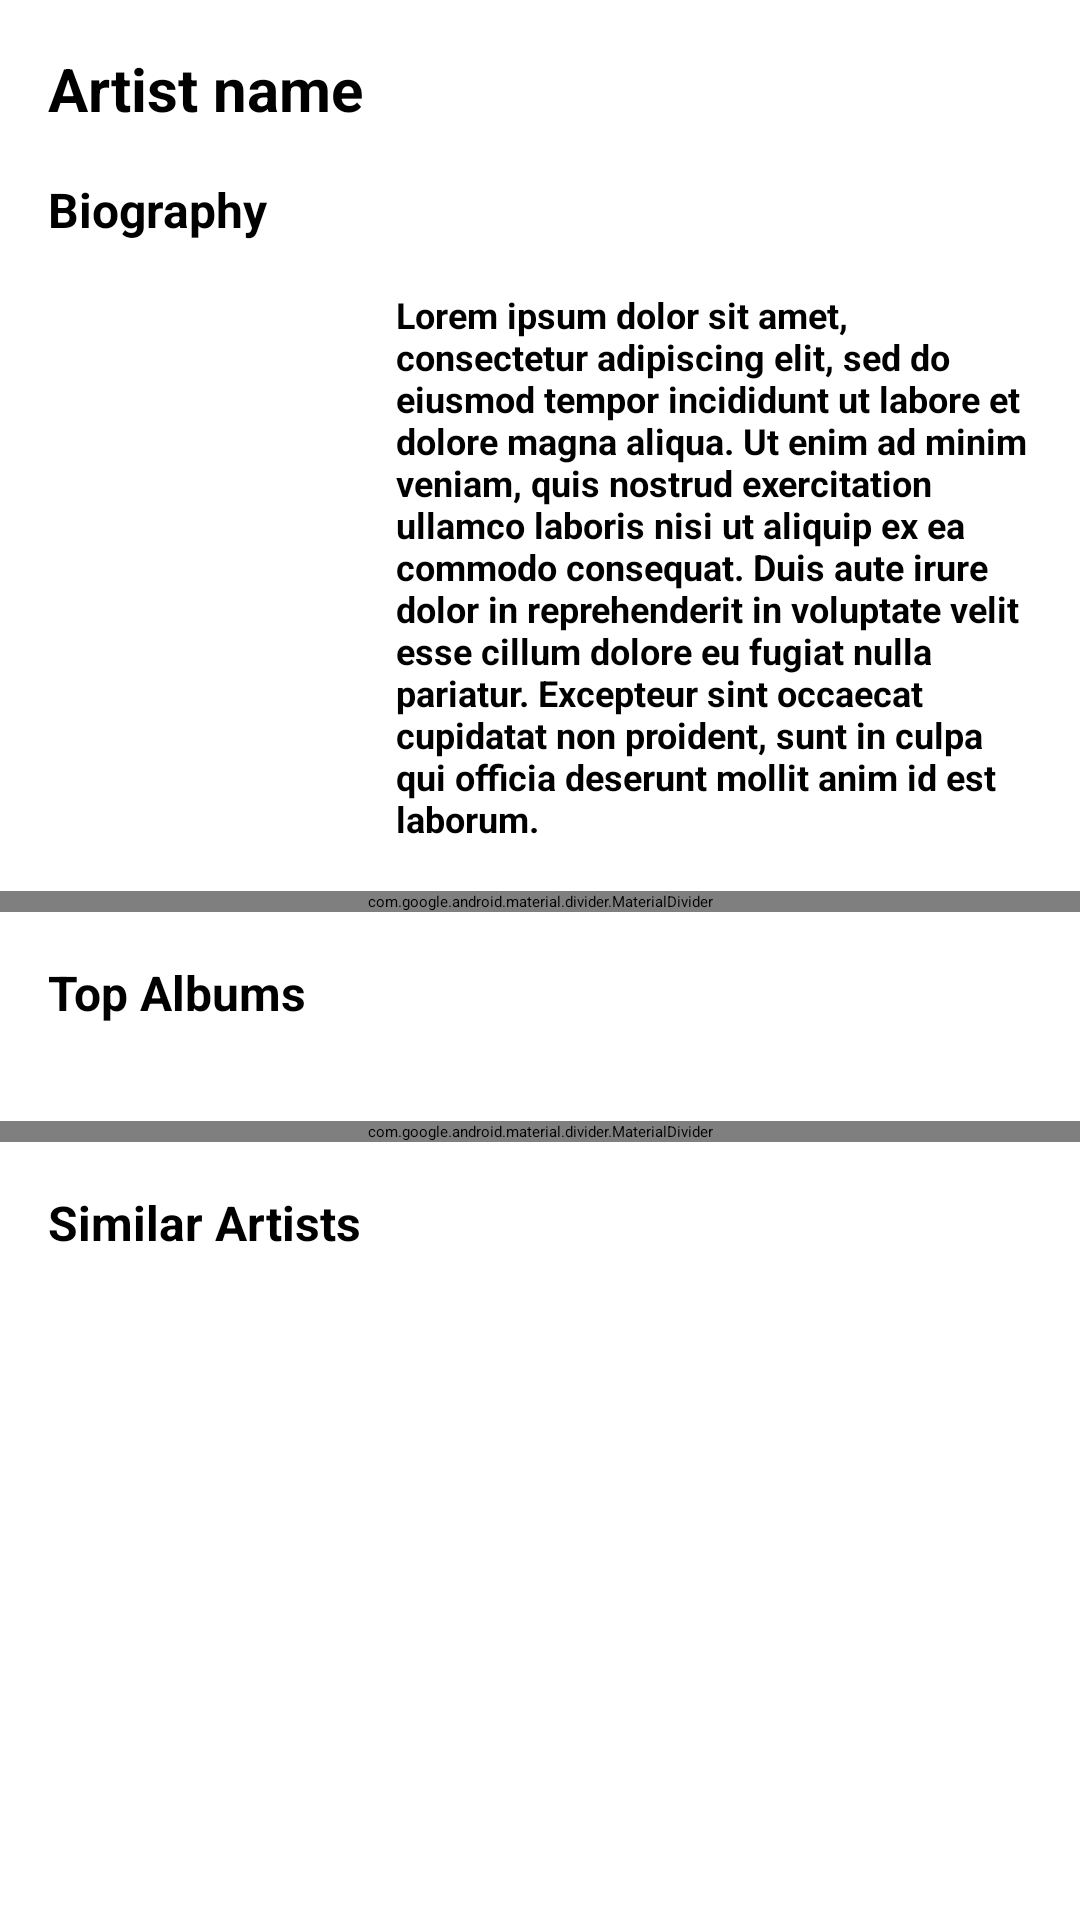

Reconstruct the res/layout file that produces this screen, plus the resources it refers to.
<!-- AndroidManifest.xml: application theme Theme.MusicApp -->
<!-- res/layout/activity_artist_details.xml -->
<?xml version="1.0" encoding="utf-8"?>
<ScrollView xmlns:android="http://schemas.android.com/apk/res/android"
    xmlns:app="http://schemas.android.com/apk/res-auto"
    xmlns:tools="http://schemas.android.com/tools"
    android:layout_width="match_parent"
    android:layout_height="match_parent"
    tools:context=".main.artist.model.details.ArtistDetailsActivity">

    <androidx.constraintlayout.widget.ConstraintLayout
        android:layout_width="match_parent"
        android:layout_height="match_parent">

        <TextView
            android:id="@+id/artistNameTextView"
            android:layout_width="wrap_content"
            android:layout_height="wrap_content"
            android:layout_marginStart="16dp"
            android:layout_marginTop="16dp"
            android:text="Artist name"
            android:textSize="20sp"
            android:textStyle="bold"
            app:layout_constraintStart_toStartOf="parent"
            app:layout_constraintTop_toTopOf="parent" />

        <TextView
            android:id="@+id/titleBiographyTextView"
            android:layout_width="wrap_content"
            android:layout_height="wrap_content"
            android:layout_marginStart="16dp"
            android:layout_marginTop="16dp"
            android:text="Biography"
            android:textSize="16sp"
            android:textStyle="bold"
            app:layout_constraintStart_toStartOf="parent"
            app:layout_constraintTop_toBottomOf="@+id/artistNameTextView" />

        <ImageView
            android:id="@+id/artistImageView"
            android:layout_width="100dp"
            android:layout_height="100dp"
            android:layout_marginStart="16dp"
            android:layout_marginTop="16dp"
            android:scaleType="centerCrop"
            app:layout_constraintStart_toStartOf="parent"
            app:layout_constraintTop_toBottomOf="@+id/titleBiographyTextView" />

        <TextView
            android:id="@+id/biographyContentTextView"
            android:layout_width="0dp"
            android:layout_height="wrap_content"
            android:layout_marginStart="16dp"
            android:layout_marginEnd="16dp"
            android:inputType="textMultiLine"
            android:scrollHorizontally="false"
            android:singleLine="false"
            android:text="@string/placeholder_text"
            android:textSize="12sp"
            android:textStyle="bold"
            app:layout_constraintEnd_toEndOf="parent"
            app:layout_constraintStart_toEndOf="@+id/artistImageView"
            app:layout_constraintTop_toTopOf="@+id/artistImageView" />

        <com.google.android.material.divider.MaterialDivider
            android:id="@+id/materialDividerFirst"
            android:layout_width="match_parent"
            android:layout_height="wrap_content"
            android:layout_marginTop="16dp"
            app:dividerInsetEnd="16dp"
            app:dividerInsetStart="16dp"
            app:layout_constraintTop_toBottomOf="@+id/biographyContentTextView" />

        <TextView
            android:id="@+id/titleTopAlbumsTextView"
            android:layout_width="wrap_content"
            android:layout_height="wrap_content"
            android:layout_marginStart="16dp"
            android:layout_marginTop="16dp"
            android:text="Top Albums"
            android:textSize="16sp"
            android:textStyle="bold"
            app:layout_constraintStart_toStartOf="parent"
            app:layout_constraintTop_toBottomOf="@+id/materialDividerFirst" />

        <androidx.recyclerview.widget.RecyclerView
            android:id="@+id/topAlbumsRecycleView"
            android:layout_width="match_parent"
            android:layout_height="wrap_content"
            android:layout_marginStart="6dp"
            android:layout_marginTop="16dp"
            android:layout_marginEnd="6dp"
            app:layout_constraintEnd_toEndOf="parent"
            app:layout_constraintStart_toStartOf="parent"
            app:layout_constraintTop_toBottomOf="@+id/titleTopAlbumsTextView" />

        <com.google.android.material.divider.MaterialDivider
            android:id="@+id/materialDividerSecond"
            android:layout_width="match_parent"
            android:layout_height="wrap_content"
            android:layout_marginTop="16dp"
            app:dividerInsetEnd="16dp"
            app:dividerInsetStart="16dp"
            app:layout_constraintTop_toBottomOf="@+id/topAlbumsRecycleView" />

        <TextView
            android:id="@+id/titleSimilarArtistTextView"
            android:layout_width="wrap_content"
            android:layout_height="wrap_content"
            android:layout_marginStart="16dp"
            android:layout_marginTop="16dp"
            android:text="Similar Artists"
            android:textSize="16sp"
            android:textStyle="bold"
            app:layout_constraintStart_toStartOf="parent"
            app:layout_constraintTop_toBottomOf="@+id/materialDividerSecond" />

        <androidx.recyclerview.widget.RecyclerView
            android:id="@+id/similarArtistsRecycleView"
            android:layout_width="match_parent"
            android:layout_height="wrap_content"
            android:layout_marginStart="6dp"
            android:layout_marginTop="16dp"
            android:layout_marginEnd="6dp"
            app:dividerInsetEnd="16dp"
            app:dividerInsetStart="16dp"
            app:layout_constraintEnd_toEndOf="parent"
            app:layout_constraintStart_toStartOf="parent"
            app:layout_constraintTop_toBottomOf="@+id/titleSimilarArtistTextView" />

    </androidx.constraintlayout.widget.ConstraintLayout>

</ScrollView>
<!-- resources referenced by this layout -->
<resources>
  <string name="placeholder_text">Lorem ipsum dolor sit amet, consectetur adipiscing elit, sed do eiusmod tempor incididunt ut labore et dolore magna aliqua. Ut enim ad minim veniam, quis nostrud exercitation ullamco laboris nisi ut aliquip ex ea commodo consequat. Duis aute irure dolor in reprehenderit in voluptate velit esse cillum dolore eu fugiat nulla pariatur. Excepteur sint occaecat cupidatat non proident, sunt in culpa qui officia deserunt mollit anim id est laborum.</string>
</resources>
